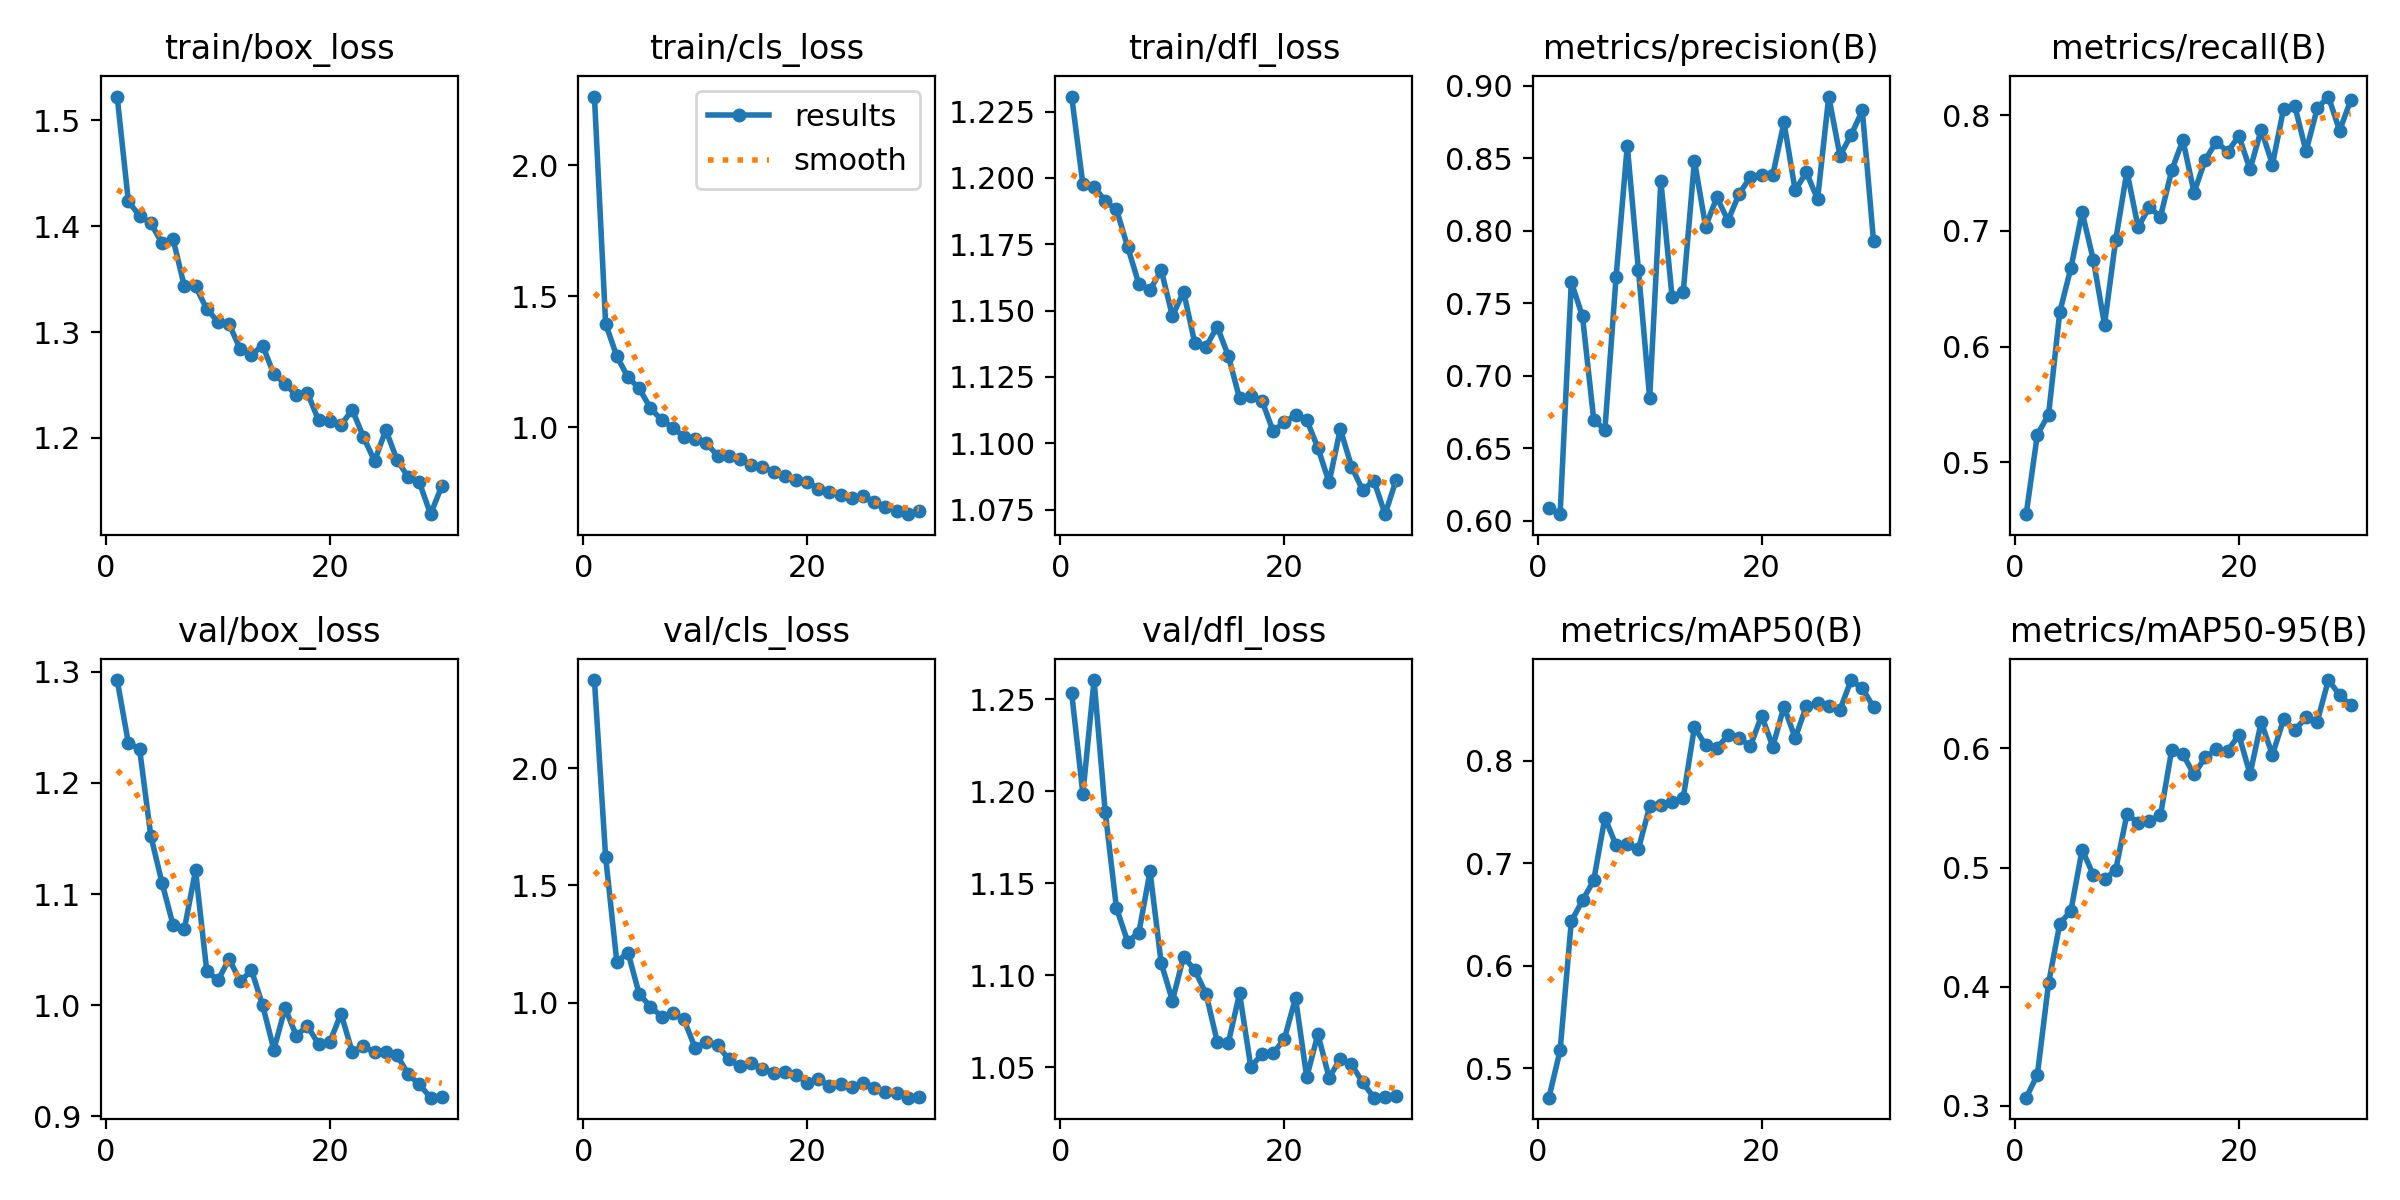

Values plotted in this chart, from the file beside it:
epoch, time, train/box_loss, train/cls_loss, train/dfl_loss, metrics/precision(B), metrics/recall(B), metrics/mAP50(B), metrics/mAP50-95(B), val/box_loss, val/cls_loss, val/dfl_loss, lr/pg0, lr/pg1, lr/pg2
1, 44.65, 1.523, 2.262, 1.231, 0.6086, 0.4552, 0.4711, 0.3069, 1.293, 2.376, 1.253, 0.06726, 0.0003307, 0.0003307
2, 88.53, 1.423, 1.396, 1.198, 0.6046, 0.524, 0.5173, 0.3261, 1.236, 1.622, 1.199, 0.03424, 0.0006445, 0.0006445
3, 131.7, 1.41, 1.271, 1.197, 0.7647, 0.5411, 0.6432, 0.4029, 1.231, 1.174, 1.26, 0.001201, 0.0009385, 0.0009385
4, 173.5, 1.403, 1.192, 1.191, 0.741, 0.6297, 0.6635, 0.4528, 1.153, 1.214, 1.189, 0.0009115, 0.0009115, 0.0009115
5, 215.4, 1.384, 1.149, 1.188, 0.6699, 0.6681, 0.6831, 0.4639, 1.11, 1.037, 1.137, 0.000882, 0.000882, 0.000882
6, 257.3, 1.388, 1.074, 1.174, 0.6626, 0.716, 0.7442, 0.5151, 1.072, 0.9835, 1.118, 0.0008525, 0.0008525, 0.0008525
7, 298.9, 1.343, 1.029, 1.16, 0.7682, 0.6749, 0.7173, 0.4939, 1.068, 0.9406, 1.123, 0.0008231, 0.0008231, 0.0008231
8, 340.3, 1.343, 0.9994, 1.158, 0.8588, 0.619, 0.7186, 0.4903, 1.121, 0.9563, 1.156, 0.0007936, 0.0007936, 0.0007936
9, 381.7, 1.322, 0.9657, 1.165, 0.7728, 0.6922, 0.7137, 0.4982, 1.031, 0.9283, 1.106, 0.0007641, 0.0007641, 0.0007641
10, 423.5, 1.31, 0.9573, 1.148, 0.6846, 0.7512, 0.7552, 0.5447, 1.022, 0.8065, 1.086, 0.0007346, 0.0007346, 0.0007346
11, 465.2, 1.308, 0.9407, 1.157, 0.8344, 0.7032, 0.7566, 0.5379, 1.042, 0.8341, 1.11, 0.0007051, 0.0007051, 0.0007051
12, 506.9, 1.284, 0.8923, 1.138, 0.7547, 0.7205, 0.7595, 0.5393, 1.021, 0.82, 1.103, 0.0006756, 0.0006756, 0.0006756
13, 548.8, 1.279, 0.8924, 1.136, 0.7578, 0.7121, 0.7638, 0.5439, 1.031, 0.7578, 1.09, 0.0006461, 0.0006461, 0.0006461
14, 590.7, 1.287, 0.8817, 1.144, 0.8484, 0.7522, 0.8325, 0.5988, 0.9997, 0.729, 1.064, 0.0006166, 0.0006166, 0.0006166
15, 632.5, 1.26, 0.8557, 1.133, 0.803, 0.7785, 0.8149, 0.595, 0.9599, 0.744, 1.063, 0.0005871, 0.0005871, 0.0005871
16, 674.5, 1.251, 0.8499, 1.117, 0.8231, 0.7331, 0.8124, 0.5782, 0.9974, 0.718, 1.09, 0.0005576, 0.0005576, 0.0005576
17, 716.4, 1.24, 0.8316, 1.118, 0.8071, 0.7615, 0.8246, 0.5927, 0.9726, 0.7016, 1.05, 0.0005281, 0.0005281, 0.0005281
18, 758.1, 1.242, 0.8143, 1.116, 0.8256, 0.7771, 0.8217, 0.5992, 0.9812, 0.7036, 1.057, 0.0004987, 0.0004987, 0.0004987
19, 799.8, 1.216, 0.8006, 1.105, 0.8372, 0.7682, 0.814, 0.5982, 0.9647, 0.6934, 1.058, 0.0004692, 0.0004692, 0.0004692
20, 841.7, 1.216, 0.7933, 1.108, 0.8389, 0.7821, 0.8438, 0.6114, 0.9668, 0.6576, 1.065, 0.0004397, 0.0004397, 0.0004397
21, 918.4, 1.212, 0.7668, 1.111, 0.8385, 0.7531, 0.8137, 0.5785, 0.9923, 0.6755, 1.088, 0.0004102, 0.0004102, 0.0004102
22, 959.9, 1.227, 0.7554, 1.109, 0.8749, 0.7874, 0.8527, 0.6222, 0.958, 0.6439, 1.045, 0.0003807, 0.0003807, 0.0003807
23, 1001, 1.201, 0.7418, 1.098, 0.8279, 0.7573, 0.8219, 0.5945, 0.9628, 0.6543, 1.068, 0.0003512, 0.0003512, 0.0003512
24, 1043, 1.178, 0.7296, 1.085, 0.8405, 0.8057, 0.8532, 0.6245, 0.9575, 0.6423, 1.044, 0.0003217, 0.0003217, 0.0003217
25, 1084, 1.207, 0.7397, 1.105, 0.8218, 0.8082, 0.8558, 0.6153, 0.9581, 0.6559, 1.055, 0.0002922, 0.0002922, 0.0002922
26, 1126, 1.179, 0.7158, 1.091, 0.8927, 0.7686, 0.8536, 0.626, 0.955, 0.6352, 1.052, 0.0002627, 0.0002627, 0.0002627
27, 1169, 1.163, 0.695, 1.082, 0.8519, 0.8058, 0.8495, 0.6224, 0.9377, 0.6169, 1.042, 0.0002332, 0.0002332, 0.0002332
28, 1210, 1.158, 0.683, 1.086, 0.8661, 0.8161, 0.8786, 0.6574, 0.9286, 0.6137, 1.033, 0.0002038, 0.0002038, 0.0002038
29, 1252, 1.128, 0.6694, 1.073, 0.8831, 0.7866, 0.8705, 0.645, 0.9167, 0.5948, 1.034, 0.0001743, 0.0001743, 0.0001743
30, 1294, 1.154, 0.6816, 1.086, 0.793, 0.8129, 0.8522, 0.6361, 0.9177, 0.5997, 1.034, 0.0001448, 0.0001448, 0.0001448
